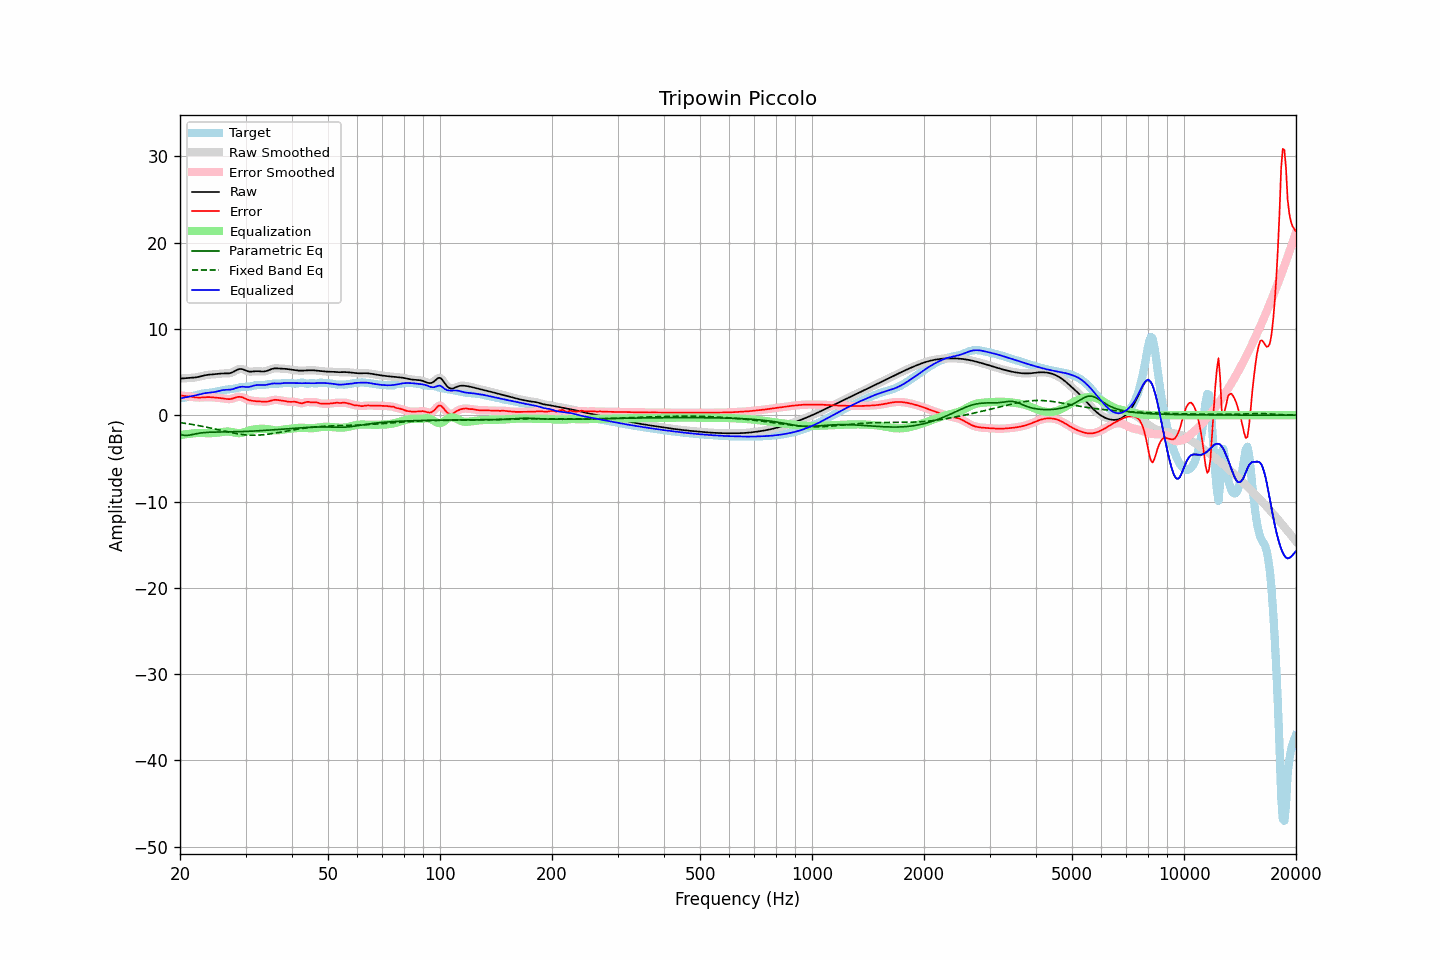

The data file committed next to this chart (first rows):
frequency, raw, error, smoothed, error_smoothed, equalization, parametric_eq, fixed_band_eq, equalized_raw, equalized_smoothed, target
20.00, 4.24, 2.29, 4.24, 2.29, -2.31, -2.22, -0.86, 1.93, 1.93, 1.95
20.20, 4.25, 2.27, 4.25, 2.27, -2.28, -2.27, -0.88, 1.97, 1.97, 1.98
20.40, 4.26, 2.25, 4.26, 2.25, -2.25, -2.32, -0.91, 2.01, 2.01, 2.01
20.61, 4.28, 2.23, 4.28, 2.23, -2.22, -2.33, -0.94, 2.05, 2.05, 2.04
20.81, 4.29, 2.22, 4.29, 2.22, -2.20, -2.34, -0.96, 2.09, 2.09, 2.07
21.02, 4.30, 2.20, 4.30, 2.20, -2.18, -2.32, -0.99, 2.13, 2.13, 2.11
21.23, 4.31, 2.17, 4.31, 2.17, -2.15, -2.30, -1.02, 2.16, 2.16, 2.14
21.44, 4.32, 2.14, 4.32, 2.14, -2.13, -2.26, -1.05, 2.19, 2.19, 2.18
21.66, 4.34, 2.11, 4.34, 2.11, -2.11, -2.23, -1.08, 2.23, 2.23, 2.23
21.87, 4.36, 2.08, 4.36, 2.08, -2.08, -2.19, -1.12, 2.27, 2.27, 2.28
22.09, 4.38, 2.06, 4.38, 2.06, -2.07, -2.15, -1.15, 2.32, 2.32, 2.33
22.31, 4.42, 2.04, 4.42, 2.04, -2.06, -2.11, -1.18, 2.36, 2.36, 2.38
22.54, 4.46, 2.04, 4.46, 2.04, -2.05, -2.08, -1.22, 2.41, 2.41, 2.42
22.76, 4.51, 2.04, 4.51, 2.05, -2.05, -2.06, -1.26, 2.45, 2.46, 2.46
22.99, 4.56, 2.06, 4.56, 2.06, -2.06, -2.03, -1.29, 2.50, 2.50, 2.50
23.22, 4.60, 2.08, 4.60, 2.08, -2.07, -2.02, -1.33, 2.53, 2.53, 2.53
23.45, 4.64, 2.09, 4.64, 2.09, -2.08, -2.00, -1.37, 2.56, 2.56, 2.55
23.69, 4.67, 2.10, 4.67, 2.10, -2.08, -1.99, -1.41, 2.59, 2.59, 2.57
23.92, 4.69, 2.10, 4.69, 2.10, -2.09, -1.98, -1.45, 2.61, 2.61, 2.60
24.16, 4.71, 2.09, 4.71, 2.09, -2.08, -1.97, -1.49, 2.63, 2.63, 2.62
24.40, 4.72, 2.07, 4.72, 2.07, -2.08, -1.96, -1.53, 2.65, 2.65, 2.65
24.65, 4.73, 2.06, 4.73, 2.06, -2.06, -1.96, -1.57, 2.67, 2.67, 2.68
24.89, 4.75, 2.04, 4.75, 2.04, -2.05, -1.96, -1.61, 2.70, 2.71, 2.71
25.14, 4.77, 2.02, 4.77, 2.02, -2.03, -1.95, -1.66, 2.75, 2.75, 2.75
25.39, 4.80, 2.01, 4.80, 2.01, -2.00, -1.95, -1.70, 2.79, 2.79, 2.79
25.65, 4.82, 1.99, 4.82, 1.99, -1.97, -1.95, -1.74, 2.84, 2.84, 2.83
25.91, 4.83, 1.96, 4.83, 1.96, -1.95, -1.94, -1.78, 2.89, 2.88, 2.87
26.16, 4.84, 1.94, 4.84, 1.94, -1.92, -1.94, -1.83, 2.92, 2.92, 2.90
26.43, 4.84, 1.91, 4.84, 1.91, -1.90, -1.94, -1.87, 2.94, 2.94, 2.93
26.69, 4.84, 1.88, 4.84, 1.88, -1.89, -1.94, -1.91, 2.95, 2.95, 2.96
26.96, 4.84, 1.86, 4.84, 1.86, -1.89, -1.93, -1.95, 2.95, 2.95, 2.98
27.23, 4.87, 1.86, 4.87, 1.87, -1.91, -1.93, -1.99, 2.96, 2.96, 3.00
27.50, 4.92, 1.90, 4.93, 1.90, -1.94, -1.93, -2.03, 2.99, 2.99, 3.03
27.77, 5.01, 1.95, 5.01, 1.95, -1.97, -1.92, -2.06, 3.03, 3.03, 3.06
28.05, 5.11, 2.01, 5.11, 2.01, -2.02, -1.92, -2.10, 3.09, 3.09, 3.09
28.33, 5.21, 2.08, 5.21, 2.07, -2.05, -1.91, -2.13, 3.16, 3.16, 3.14
28.62, 5.30, 2.12, 5.29, 2.11, -2.07, -1.91, -2.16, 3.22, 3.22, 3.18
28.90, 5.35, 2.13, 5.34, 2.13, -2.08, -1.90, -2.19, 3.27, 3.27, 3.22
29.19, 5.35, 2.10, 5.35, 2.10, -2.06, -1.90, -2.22, 3.29, 3.29, 3.25
29.48, 5.33, 2.05, 5.32, 2.05, -2.02, -1.89, -2.24, 3.30, 3.30, 3.27
29.78, 5.25, 1.97, 5.25, 1.97, -1.97, -1.89, -2.26, 3.28, 3.28, 3.28
30.08, 5.18, 1.89, 5.18, 1.89, -1.91, -1.88, -2.28, 3.27, 3.27, 3.29
30.38, 5.10, 1.81, 5.11, 1.81, -1.84, -1.87, -2.30, 3.26, 3.27, 3.29
30.68, 5.05, 1.74, 5.06, 1.75, -1.78, -1.86, -2.31, 3.28, 3.29, 3.31
30.99, 5.05, 1.70, 5.05, 1.70, -1.72, -1.85, -2.32, 3.32, 3.33, 3.35
31.30, 5.06, 1.67, 5.05, 1.67, -1.68, -1.85, -2.32, 3.38, 3.38, 3.39
31.61, 5.07, 1.64, 5.07, 1.64, -1.64, -1.84, -2.32, 3.43, 3.43, 3.43
31.93, 5.09, 1.63, 5.09, 1.63, -1.62, -1.83, -2.32, 3.48, 3.47, 3.47
32.24, 5.10, 1.61, 5.10, 1.61, -1.60, -1.82, -2.32, 3.50, 3.50, 3.49
32.57, 5.09, 1.60, 5.09, 1.60, -1.59, -1.80, -2.31, 3.51, 3.50, 3.49
32.89, 5.08, 1.59, 5.08, 1.59, -1.57, -1.79, -2.29, 3.50, 3.50, 3.49
33.22, 5.06, 1.58, 5.06, 1.58, -1.57, -1.78, -2.28, 3.49, 3.49, 3.49
33.55, 5.06, 1.57, 5.07, 1.57, -1.57, -1.77, -2.26, 3.49, 3.49, 3.49
33.89, 5.09, 1.56, 5.09, 1.56, -1.58, -1.76, -2.24, 3.50, 3.50, 3.52
34.23, 5.13, 1.57, 5.14, 1.58, -1.61, -1.74, -2.22, 3.53, 3.53, 3.56
34.57, 5.20, 1.60, 5.20, 1.61, -1.63, -1.73, -2.20, 3.57, 3.57, 3.60
34.92, 5.28, 1.65, 5.28, 1.65, -1.67, -1.72, -2.17, 3.61, 3.61, 3.63
35.27, 5.35, 1.71, 5.35, 1.71, -1.70, -1.70, -2.14, 3.65, 3.65, 3.64
35.62, 5.40, 1.76, 5.40, 1.75, -1.72, -1.69, -2.11, 3.68, 3.67, 3.64
35.97, 5.43, 1.79, 5.42, 1.78, -1.75, -1.68, -2.08, 3.68, 3.68, 3.64
... 635 more rows
